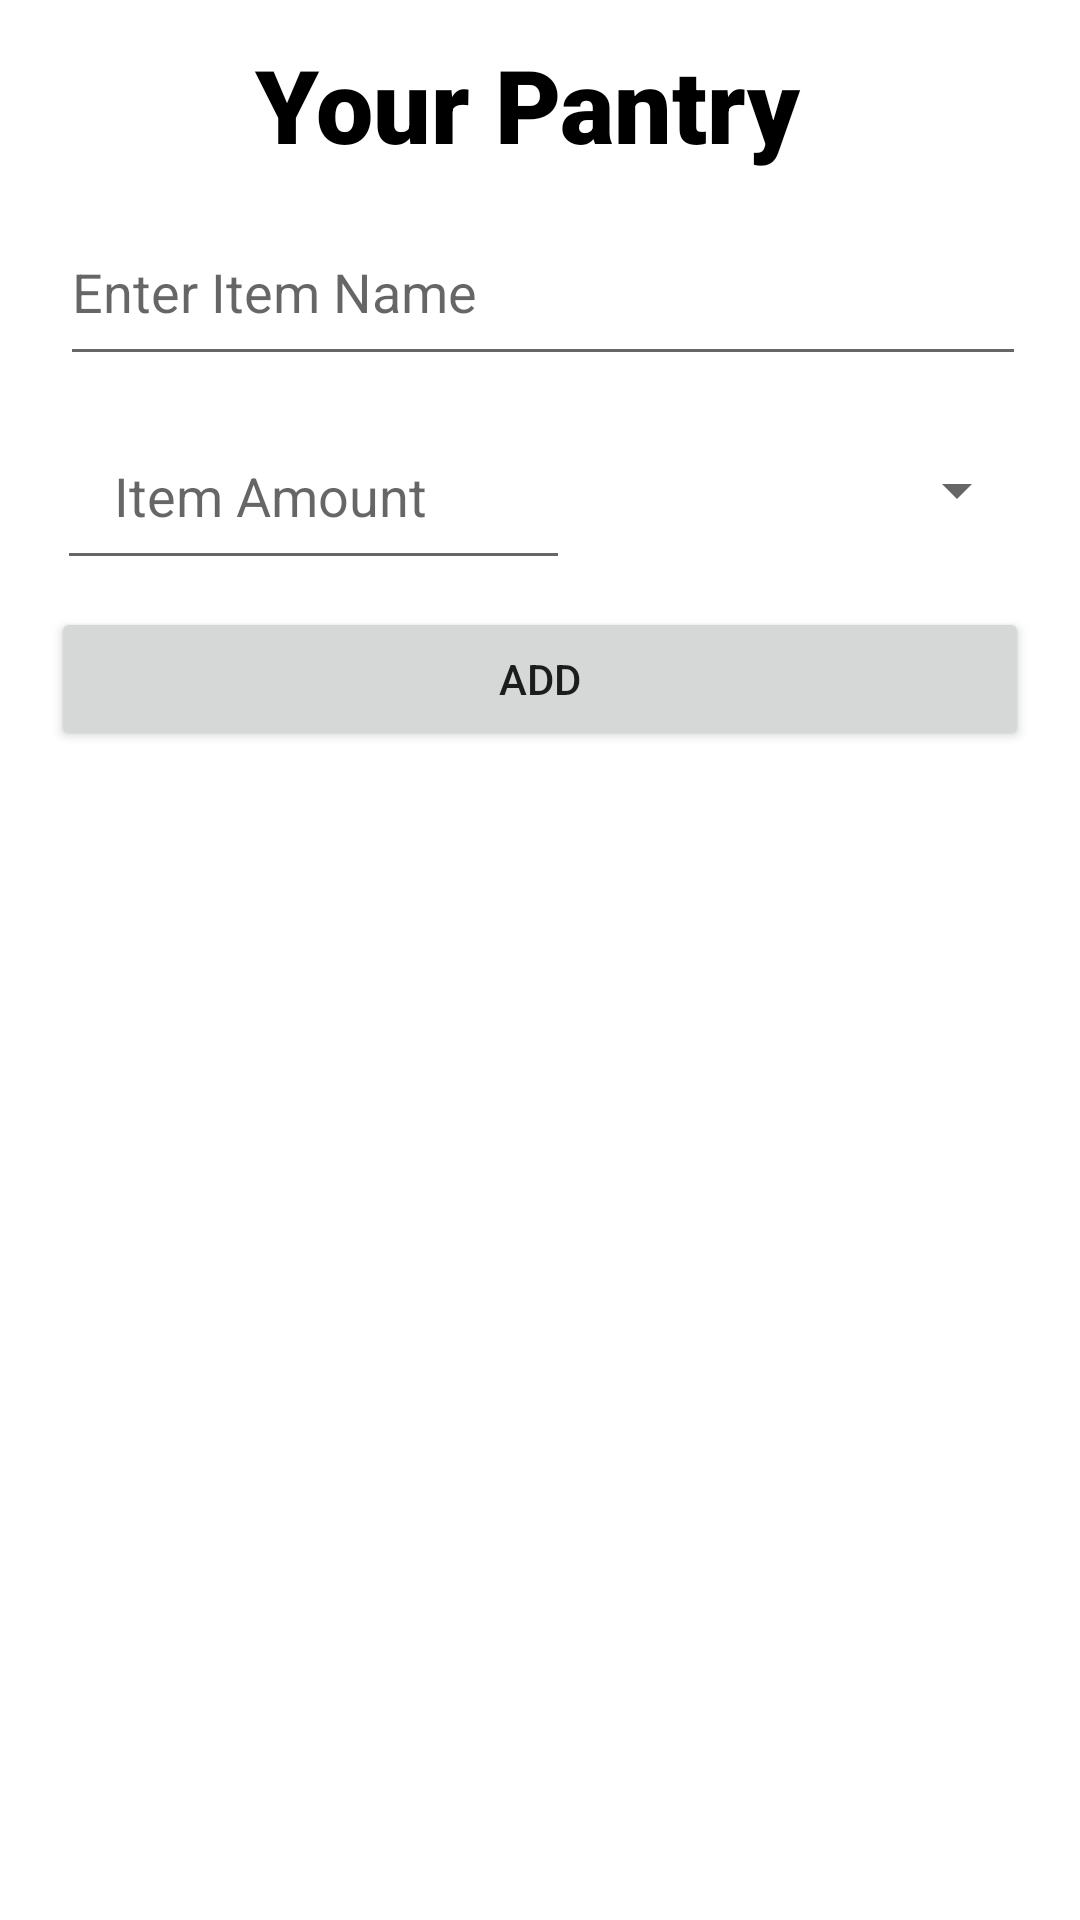

Reconstruct the res/layout file that produces this screen, plus the resources it refers to.
<!-- AndroidManifest.xml: application theme Theme.CMSC355CookBookApp -->
<!-- res/layout/pantry_layout.xml -->
<?xml version="1.0" encoding="utf-8"?>
<RelativeLayout xmlns:android="http://schemas.android.com/apk/res/android"
    xmlns:tools="http://schemas.android.com/tools"
    android:id="@+id/Pantry_page"
    android:layout_width="match_parent"
    android:layout_height="match_parent"
    tools:context=".Pantry">

    <EditText
        android:id="@+id/input_name"
        android:layout_width="wrap_content"
        android:layout_height="59dp"
        android:layout_below="@+id/text_header"
        android:layout_alignParentStart="true"
        android:layout_alignParentEnd="true"
        android:layout_marginStart="20dp"
        android:layout_marginTop="9dp"
        android:layout_marginEnd="18dp"
        android:ems="10"
        android:hint="Enter Item Name" />

    <EditText
        android:id="@+id/Item_Amount"
        android:layout_width="171dp"
        android:layout_height="58dp"
        android:layout_below="@+id/input_name"
        android:layout_alignParentStart="true"
        android:layout_marginStart="19dp"
        android:layout_marginTop="10dp"
        android:ems="10"
        android:hint="Item Amount"
        android:inputType="number"
        android:paddingLeft="19dp"
        android:paddingTop="9dp" />

    <Button
        android:id="@+id/add_btn_ing"
        android:layout_width="377dp"
        android:layout_height="wrap_content"
        android:layout_below="@+id/Item_Amount"
        android:layout_alignParentStart="true"
        android:layout_alignParentEnd="true"
        android:layout_marginStart="17dp"
        android:layout_marginLeft="19dp"
        android:layout_marginTop="9dp"
        android:layout_marginEnd="17dp"
        android:text="Add"
        />

    <ListView
        android:id="@+id/ingrediate_list"
        android:layout_width="371dp"
        android:layout_height="509dp"
        android:layout_below="@+id/add_btn_ing"
        android:layout_alignParentStart="true"
        android:layout_alignParentEnd="true"
        android:layout_marginStart="19dp"
        android:layout_marginTop="10dp"
        android:layout_marginEnd="19dp" />

    <TextView
        android:id="@+id/text_header"
        android:layout_width="match_parent"
        android:layout_height="wrap_content"
        android:layout_alignParentStart="true"
        android:layout_alignParentTop="true"
        android:layout_alignParentEnd="true"
        android:layout_marginStart="0dp"
        android:layout_marginTop="12dp"
        android:layout_marginEnd="0dp"
        android:fontFamily="sans-serif-black"
        android:text="Your Pantry "
        android:textAlignment="center"
        android:textAppearance="@style/TextAppearance.AppCompat.Display1"
        android:textColor="#000000"
        tools:text="Your Pantry " />

    <Spinner
        android:id="@+id/amount_type"
        android:layout_width="194dp"
        android:layout_height="65dp"
        android:layout_above="@+id/add_btn_ing"
        android:layout_below="@+id/input_name"
        android:layout_alignParentEnd="true"
        android:layout_marginStart="10dp"
        android:layout_marginTop="10dp"
        android:layout_marginEnd="17dp"
        android:layout_marginBottom="2dp"
        android:layout_toEndOf="@+id/Item_Amount" />




</RelativeLayout>
<!-- resources referenced by this layout -->
<resources>
  <style name="Theme.CMSC355CookBookApp" parent="Theme.MaterialComponents.DayNight.DarkActionBar">
          
          <item name="colorPrimary">@color/purple_500</item>
          <item name="colorPrimaryVariant">@color/purple_700</item>
          <item name="colorOnPrimary">@color/white</item>
          
          <item name="colorSecondary">@color/teal_200</item>
          <item name="colorSecondaryVariant">@color/teal_700</item>
          <item name="colorOnSecondary">@color/black</item>
          
          <item name="android:statusBarColor" tools:targetApi="l">?attr/colorPrimaryVariant</item>
          
      </style>
  <!-- not gathered from this repository: default colours our renderer supplied (Android Studio template values) -->
  <color name="purple_500">#FF6200EE</color>
  <color name="purple_700">#FF3700B3</color>
  <color name="teal_200">#FF03DAC5</color>
  <color name="teal_700">#FF018786</color>
  <color name="black">#FF000000</color>
  <color name="white">#FFFFFFFF</color>
</resources>
